Photos from the image-classification dataset "HAM10000" in the GitHub repository adikuma/Skin-Lesion-Classification. Its 5 classes are: akiec, bcc, bkl, mel, vasc.

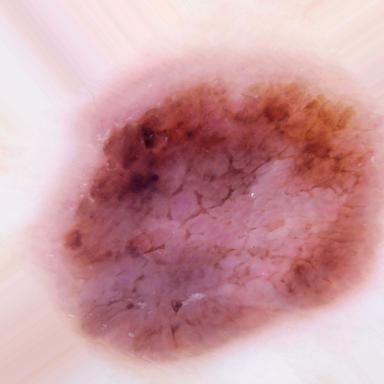
Label: bkl

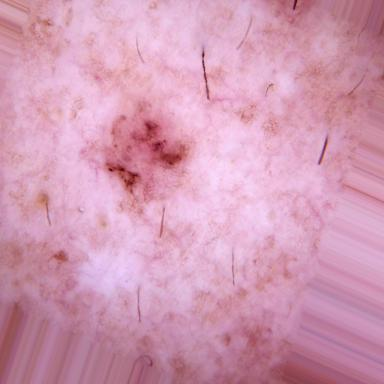
Label: bcc

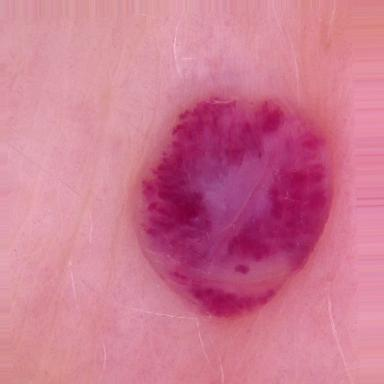
Label: vasc

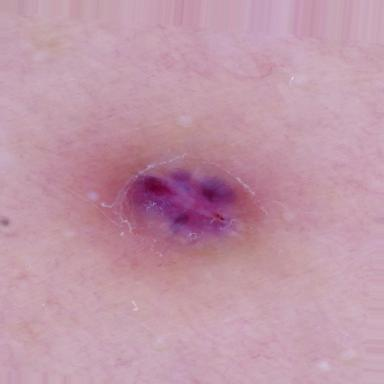
Label: vasc

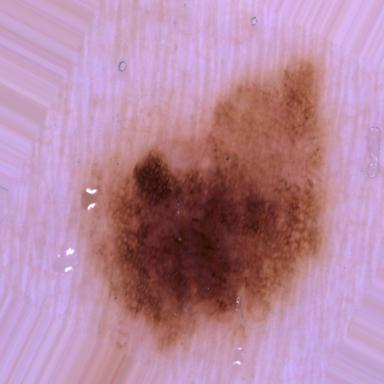
Label: mel

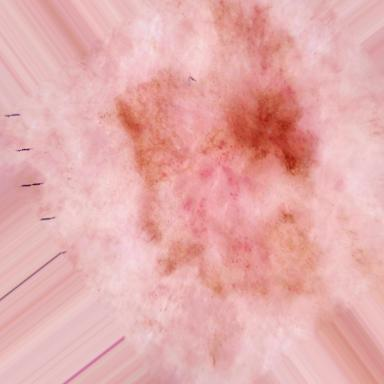
Label: akiec
